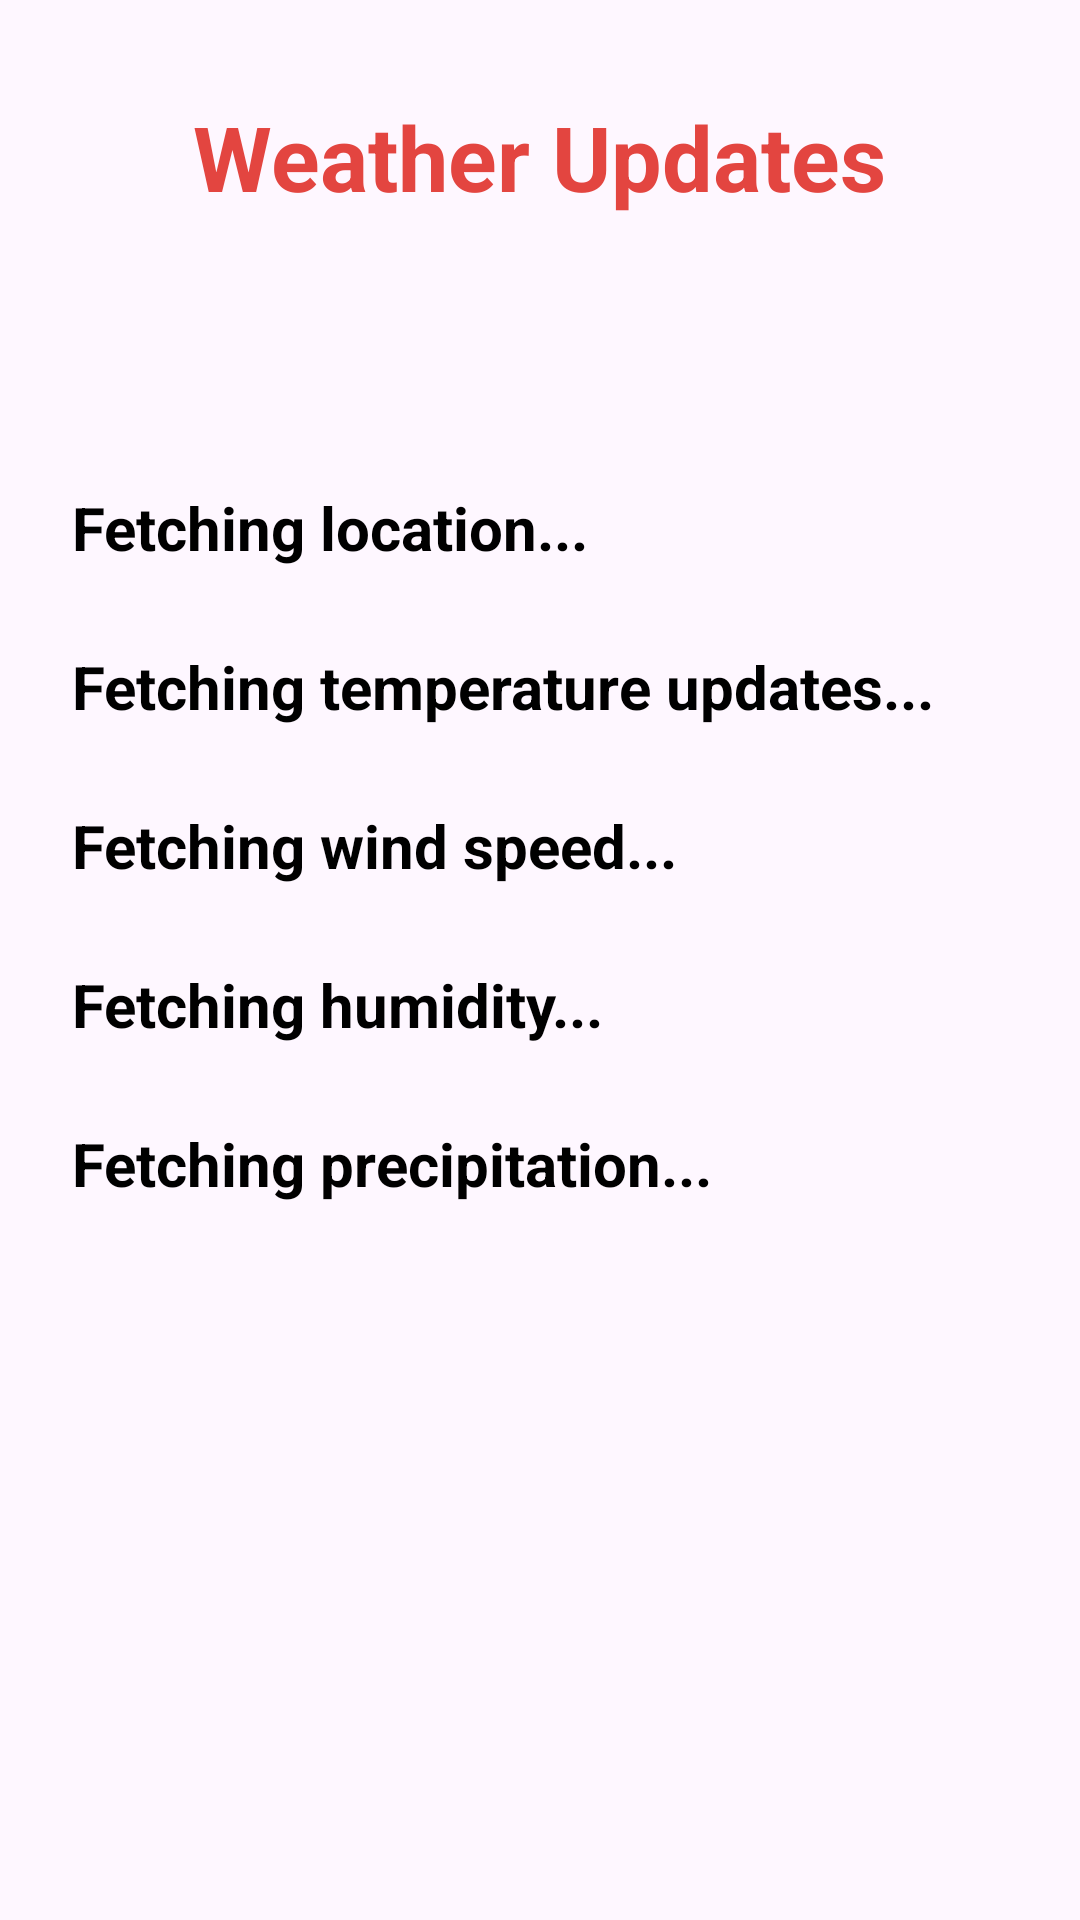

Here is an Android app screen rendered from its layout file. Give the layout XML and the strings, colors and styles it references.
<!-- AndroidManifest.xml: application theme Theme.SafetyNova -->
<!-- res/layout/fragment_weather.xml -->
<ScrollView xmlns:android="http://schemas.android.com/apk/res/android"
    android:layout_width="match_parent"
    android:layout_height="match_parent"
    android:padding="16dp"
    android:background="@drawable/city"
    android:fillViewport="true"
    xmlns:tools="http://schemas.android.com/tools"
    tools:context=".fragment_weather">

    <RelativeLayout
        android:layout_width="match_parent"
        android:layout_height="wrap_content">

        
        <TextView
            android:id="@+id/signup_title"
            android:layout_width="wrap_content"
            android:layout_height="wrap_content"
            android:text="Weather Updates"
            android:textColor="#e34540"
            android:textSize="30sp"
            android:textStyle="bold"
            android:layout_centerHorizontal="true"
            android:layout_marginTop="16dp" />

        
        <LinearLayout
            android:layout_width="match_parent"
            android:layout_height="wrap_content"
            android:orientation="vertical"
            android:layout_below="@id/signup_title"
            android:layout_marginTop="32dp">

            
            <TextView
                android:id="@+id/locationTextView"
                android:layout_width="match_parent"
                android:layout_height="wrap_content"
                android:textStyle="bold"
                android:layout_marginTop="50dp"
                android:text="Fetching location..."
                android:textColor="@android:color/black"
                android:textSize="20sp"
                android:padding="8dp" />

            
            <TextView
                android:id="@+id/weatherTextView"
                android:layout_width="match_parent"
                android:layout_height="wrap_content"
                android:textStyle="bold"
                android:layout_marginTop="10dp"
                android:text="Fetching temperature updates..."
                android:textColor="@android:color/black"
                android:textSize="20sp"
                android:padding="8dp" />

            
            <TextView
                android:id="@+id/windTextView"
                android:layout_width="match_parent"
                android:layout_height="wrap_content"
                android:textStyle="bold"
                android:layout_marginTop="10dp"
                android:text="Fetching wind speed..."
                android:textColor="@android:color/black"
                android:textSize="20sp"
                android:padding="8dp" />

            
            <TextView
                android:id="@+id/humidityTextView"
                android:layout_width="match_parent"
                android:layout_height="wrap_content"
                android:textStyle="bold"
                android:layout_marginTop="10dp"
                android:text="Fetching humidity..."
                android:textColor="@android:color/black"
                android:textSize="20sp"
                android:padding="8dp" />

            
            <TextView
                android:id="@+id/precipitationTextView"
                android:layout_width="match_parent"
                android:layout_height="wrap_content"
                android:textStyle="bold"
                android:layout_marginTop="10dp"
                android:text="Fetching precipitation..."
                android:textColor="@android:color/black"
                android:textSize="20sp"
                android:padding="8dp" />

        </LinearLayout>
    </RelativeLayout>
</ScrollView>
<!-- resources referenced by this layout -->
<resources>
  <style name="Theme.SafetyNova" parent="Base.Theme.SafetyNova" />
  <style name="Base.Theme.SafetyNova" parent="Theme.Material3.DayNight.NoActionBar">
          <item name="colorPrimary">@color/red</item>
          <item name="colorPrimaryContainer">@color/red</item>
      </style>
  <color name="red">#a81c07</color>
</resources>
